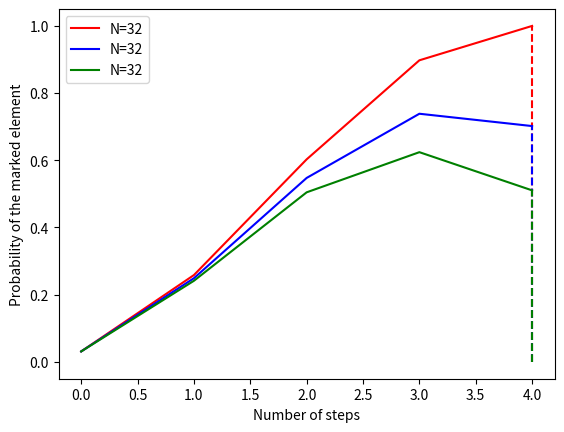

Reproduce this figure in Python.
from numpy import *
from matplotlib.pyplot import *
import matplotlib
from scipy import linalg
import networkx as nx
import sys
from numpy import kron
from numpy.core.umath import absolute

def init(N):
    psi0 = ones((N,1))/ sqrt(N)
    return psi0

def completeTess(N):
    H.append((2*ones((N,N)))/N - eye(N))
    return H

def completeTessList(N):
    H=[]
    for n in N:
        H.append((2*ones((n,n)))/n - eye(n))
    return H

def oracle(N,marked):
    R = eye(N)
    R[marked][marked] = -1
    return R

def oracleList(N,marked):
    R=[]
    for n in N:
        R.append(eye(n))
    for oracle in R:
        oracle[marked][marked] = -1
    return R

def evo(theta,H,oracle):
    U = linalg.expm(-1j*theta*H)
    Uprime = U.dot(oracle)
    return Uprime

def fin(N,evo):
    psiN = init(N)
    psiN = evo.dot(psiN)
    return psiN

def plotSearch(N,probT,tSpace,configVec):
    print(tSpace)
    for steps,walk,config,n in zip(tSpace,probT,configVec,N):
        # print(config)
        # print(steps)
        plot(walk,color=config[0],linestyle=config[1],label="N=%s"%n)
        vlines(max(steps),0,walk[-1],color=config[0],linestyle=config[2])
        legend()
        xlabel("Number of steps")
        ylabel("Probability of the marked element")

def spaceGen(N):
    stepVec = []
    tVec = []
    for n in N:
        idealSteps = floor((pi/4)*sqrt(n))
        stepVec.append(int(idealSteps))
    return stepVec

def staggeredSearchList(N,tSpace,marked,oracleList,completeTessList,thetas,configVec):
    prob = []
    probT = []
    pairs = []
    stepsAux = []
    stepsAuxT = []
    for n,oracle,tess,steps,theta in zip(N,oracleList,completeTessList,tSpace,thetas):
        evol = evo(theta,tess,oracle)
        psiN = init(n)
        prob += [absolute(psiN[marked][0])**2]
        for step in range(1,steps+1):
            psiN = evol.dot(psiN)
            prob += [(absolute(psiN[marked][0])**2)]
            pairs.append(((absolute(psiN[marked][0])**2),step))
            stepsAux.append(step)
        probT.append(prob)
        stepsAuxT.append(stepsAux)
        print("Experimental steps:%s\tTheoretical Steps:%s\n"%(max(pairs),(pi/4)*sqrt(n)))
        # for obj in pairs:
            # print(obj)
        pairs = []
        stepsAux = []
        prob = []
    # print(probT)
    plotSearch(N,probT,stepsAuxT,configVec)
    show()

def staggeredSearch(N,U,steps,marked):
    psiN = init(N)
    probs = zeros((steps+1,1))
    for t in range(1,steps+1):
        psiN = U.dot(psiN)
        probAux = ampToProb(N,psiN,marked)
        probs[t] = probAux[marked]
    return psiN,probs


N=[32,32,32]
marked = 0
theta =[ pi/2, pi/2.3,pi/1.7]
tVec = spaceGen(N)
# print(tVec)


H=completeTessList(N)
oracle = oracleList(N,marked)

colors = ['r','b','g','k']
lines = ['-','-','-','-']
lines2 = ['--','--','--','--']
configVec = zip(colors,lines,lines2)

staggeredSearchList(N, tVec, marked, oracle, H, theta,configVec)

# print(H)
# print(oracle)
# H = completeTess(N)
# O = oracle(N,marked)
# U = completeEvo(theta,H,O)
# W,probs = staggeredSearch(N,U,steps,marked)
# probs2 = ampToProb(N,W,marked)
# print(probs2)
# print(steps)
# print("\nIdeal steps: %s\nFinal state for %s steps:\n%s"%(idealSteps,steps,W))
# print("\nAmplitudes:\n%s"%amps)

# plot(probs)
# xlabel("Steps")
# ylabel("Probability")
# show()
